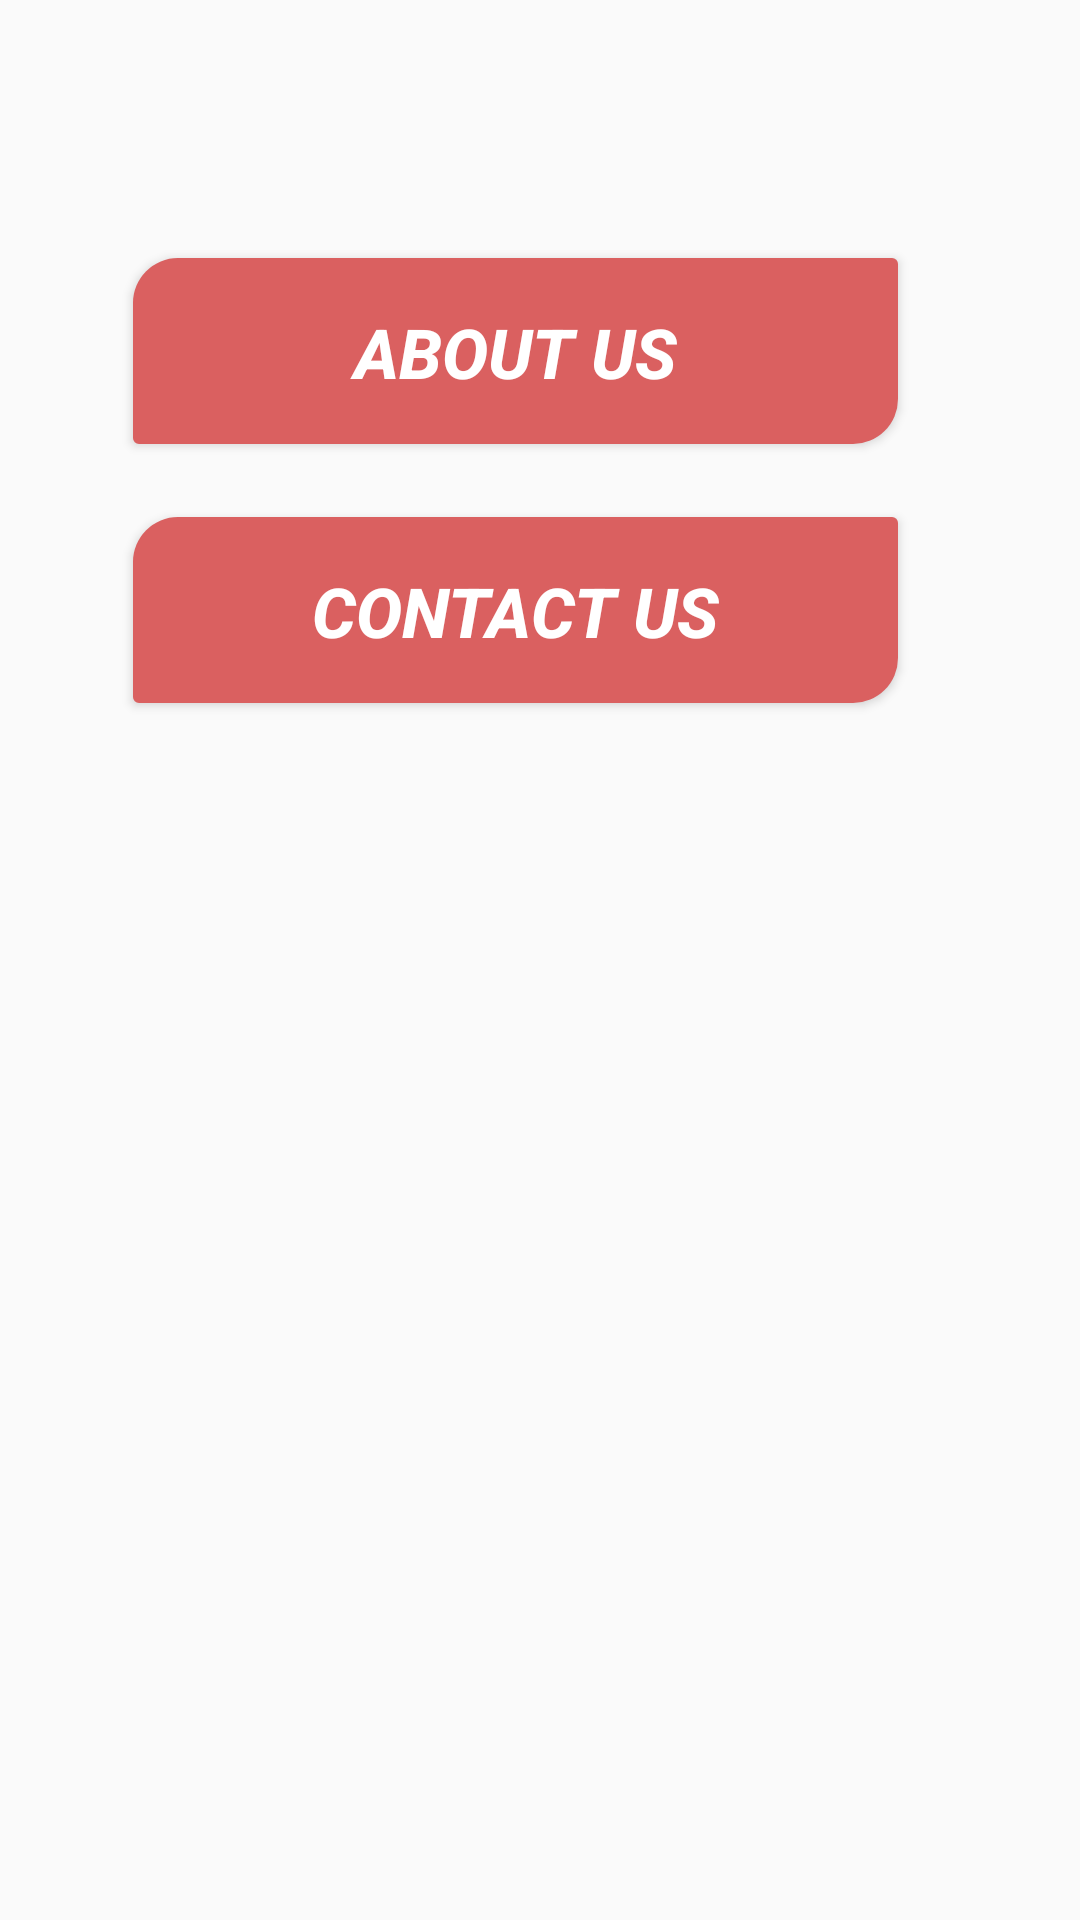

Write the Android layout XML for this screen, with the resource values it uses.
<!-- AndroidManifest.xml: application theme Theme.HomePage -->
<!-- res/layout/nestedmenu.xml -->
<?xml version="1.0" encoding="utf-8"?>
<androidx.constraintlayout.widget.ConstraintLayout xmlns:android="http://schemas.android.com/apk/res/android"
    xmlns:app="http://schemas.android.com/apk/res-auto"
    xmlns:tools="http://schemas.android.com/tools"
    android:layout_width="match_parent"
    android:layout_height="match_parent"
    >

    
















































    <ImageView
        android:layout_width="413dp"
        android:layout_height="731dp"
        android:background="@drawable/plant_disease"
        app:layout_constraintBottom_toBottomOf="parent"
        app:layout_constraintEnd_toEndOf="parent"
        app:layout_constraintHorizontal_bias="0.0"
        app:layout_constraintStart_toStartOf="parent"
        app:layout_constraintTop_toTopOf="parent"
        app:layout_constraintVertical_bias="0.0" />

    <Button
        android:layout_width="255dp"
        android:layout_height="62dp"
        android:background="@drawable/menubtn"
        android:paddingTop="1dp"
        android:text="About Us"
        android:textAlignment="center"
        android:textColor="@color/white"
        android:textSize="23dp"
        android:textStyle="italic|bold"
        app:layout_constraintBottom_toBottomOf="parent"
        app:layout_constraintEnd_toEndOf="parent"
        app:layout_constraintHorizontal_bias="0.423"
        app:layout_constraintStart_toStartOf="parent"
        app:layout_constraintTop_toTopOf="parent"
        app:layout_constraintVertical_bias="0.149" />

    <Button
        android:id="@+id/contact"
        android:layout_width="255dp"
        android:layout_height="62dp"
        android:background="@drawable/menubtn"
        android:paddingTop="1dp"
        android:text="Contact Us"
        android:textAlignment="center"
        android:textColor="@color/white"
        android:textSize="23dp"
        android:textStyle="italic|bold"
        app:layout_constraintBottom_toBottomOf="parent"
        app:layout_constraintEnd_toEndOf="parent"
        app:layout_constraintHorizontal_bias="0.423"
        app:layout_constraintStart_toStartOf="parent"
        app:layout_constraintTop_toTopOf="parent"
        app:layout_constraintVertical_bias="0.298" />


</androidx.constraintlayout.widget.ConstraintLayout>
<!-- resources referenced by this layout -->
<resources>
  <color name="white">#FFFFFFFF</color>
  <!-- drawable ic_baseline_arrow_forward_ios_24 (drawable) -->
  <vector android:height="24dp" android:tint="#802828"
      android:viewportHeight="24" android:viewportWidth="24"
      android:width="24dp" xmlns:android="http://schemas.android.com/apk/res/android">
      <path android:fillColor="@android:color/white" android:pathData="M5.88,4.12L13.76,12l-7.88,7.88L8,22l10,-10L8,2z"/>
  </vector>
  <!-- drawable menubtn (drawable) -->
  <?xml version="1.0" encoding="utf-8"?>
  <shape xmlns:android="http://schemas.android.com/apk/res/android"
      android:shape="rectangle">
      <solid android:color="#DA6060" />
      <size android:width="49dp" android:height="21dp"/>
      <corners android:bottomRightRadius="15dp"
          android:radius="2dp"
          android:topLeftRadius="15dp"/>
  </shape>
  <style name="Theme.HomePage" parent="Theme.AppCompat.DayNight.NoActionBar">
          
          <item name="colorPrimary">@color/purple_500</item>
          <item name="colorPrimaryVariant">@color/purple_700</item>
          <item name="colorOnPrimary">@color/white</item>
          
          <item name="colorSecondary">@color/teal_200</item>
          <item name="colorSecondaryVariant">@color/teal_700</item>
          <item name="colorOnSecondary">@color/black</item>
          
          <item name="android:statusBarColor" tools:targetApi="l">@color/black</item>
          
  
      </style>
  
      //Expanded
  <color name="purple_500">#FF6200EE</color>
  <color name="purple_700">#FF3700B3</color>
  <color name="teal_200">#FF03DAC5</color>
  <color name="teal_700">#FF018786</color>
  <color name="black">#FF000000</color>
</resources>
